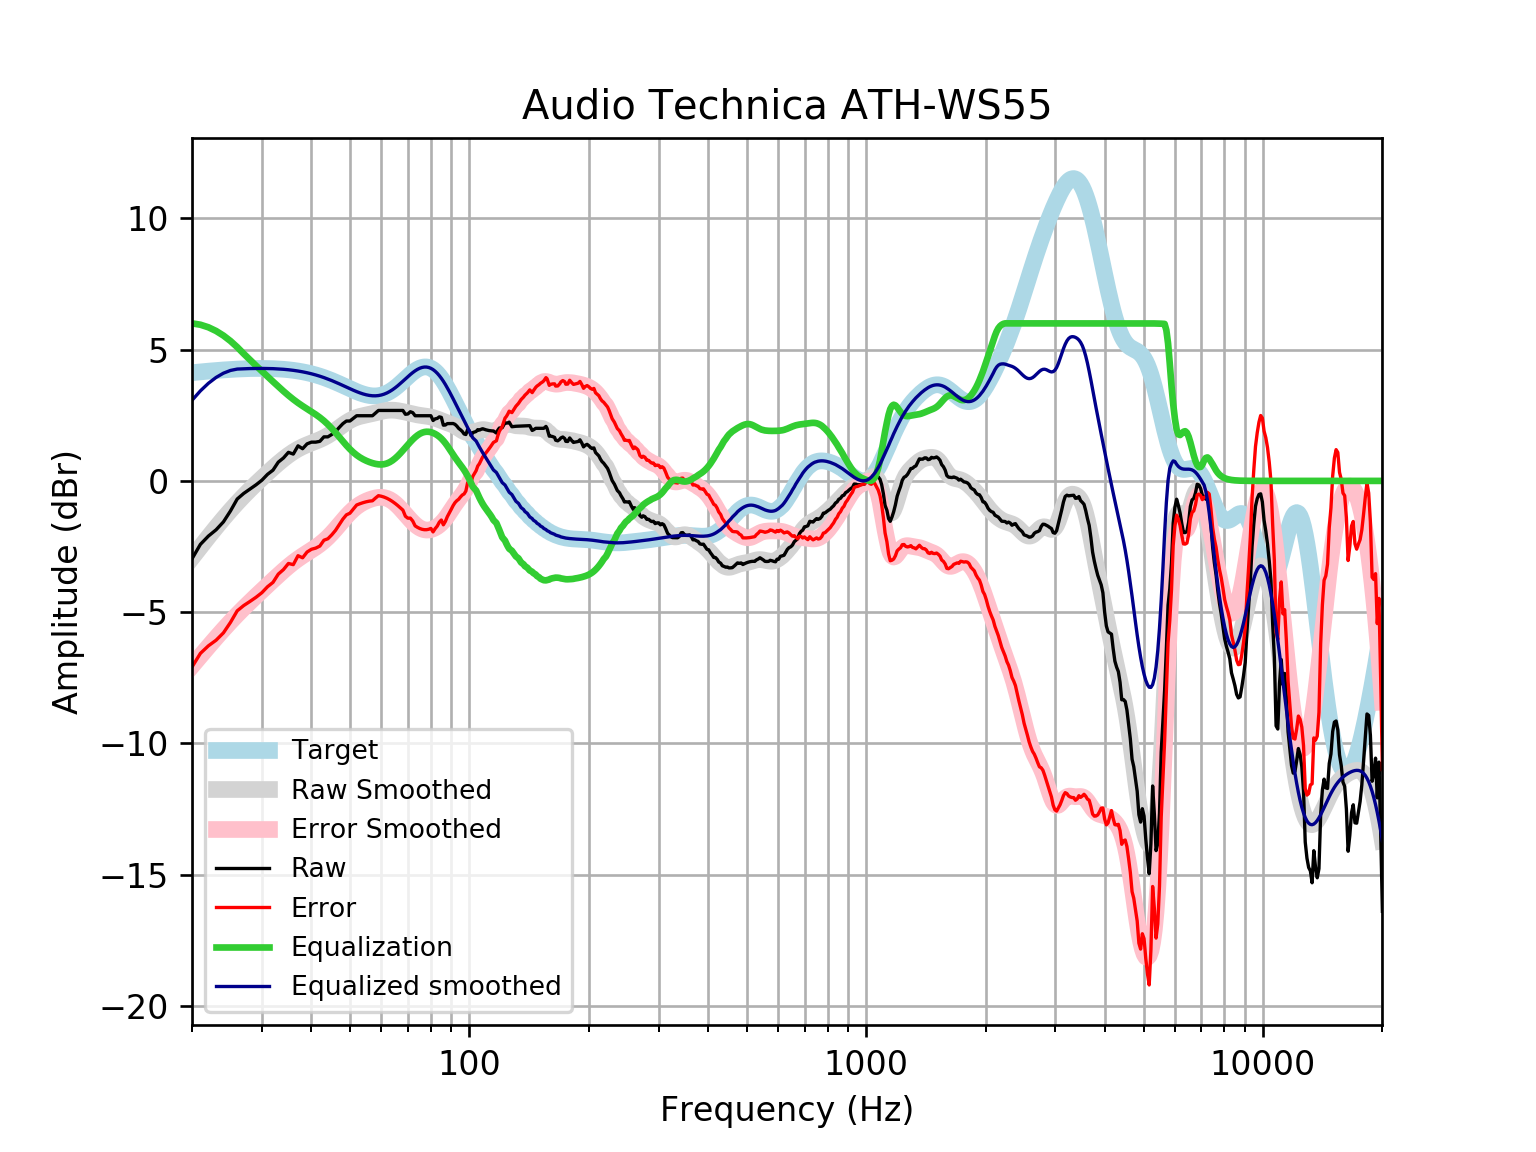

Data behind this chart, as committed beside it:
frequency, raw, error, smoothed, error_smoothed, equalization, equalized_raw, equalized_smoothed, target
20, -2.969, -7.089, -2.931, -7.052, 6, 3.031, 3.069, 4.121
21, -2.417, -6.569, -2.519, -6.671, 5.949, 3.532, 3.43, 4.152
22, -2.101, -6.281, -2.132, -6.312, 5.85, 3.749, 3.718, 4.18
23, -1.862, -6.068, -1.77, -5.975, 5.711, 3.848, 3.941, 4.205
24, -1.561, -5.788, -1.433, -5.659, 5.535, 3.974, 4.103, 4.227
25, -1.146, -5.391, -1.122, -5.366, 5.329, 4.183, 4.207, 4.245
26, -0.6899, -4.949, -0.8357, -5.095, 5.095, 4.405, 4.259, 4.259
27, -0.4771, -4.748, -0.5729, -4.844, 4.844, 4.366, 4.271, 4.271
28, -0.3126, -4.591, -0.3306, -4.609, 4.609, 4.297, 4.279, 4.278
29, -0.1497, -4.433, -0.1055, -4.389, 4.389, 4.239, 4.283, 4.283
30, 0.02581, -4.258, 0.1056, -4.178, 4.178, 4.204, 4.284, 4.284
31, 0.2498, -4.031, 0.3049, -3.976, 3.976, 4.226, 4.281, 4.281
32, 0.4101, -3.865, 0.4933, -3.782, 3.782, 4.192, 4.275, 4.275
33, 0.7149, -3.55, 0.6699, -3.595, 3.595, 4.31, 4.265, 4.265
34, 0.8727, -3.378, 0.8324, -3.419, 3.419, 4.291, 4.251, 4.251
35, 1.088, -3.145, 0.9783, -3.255, 3.255, 4.343, 4.233, 4.233
36, 1.022, -3.19, 1.105, -3.106, 3.106, 4.127, 4.211, 4.211
37, 1.335, -2.85, 1.213, -2.972, 2.972, 4.307, 4.185, 4.185
38, 1.226, -2.928, 1.302, -2.852, 2.852, 4.078, 4.154, 4.155
39, 1.411, -2.709, 1.377, -2.742, 2.742, 4.153, 4.119, 4.12
40, 1.476, -2.604, 1.443, -2.636, 2.636, 4.112, 4.079, 4.08
41, 1.476, -2.561, 1.506, -2.529, 2.529, 4.006, 4.035, 4.037
42, 1.506, -2.482, 1.572, -2.415, 2.415, 3.922, 3.987, 3.989
43, 1.677, -2.26, 1.646, -2.29, 2.29, 3.967, 3.935, 3.937
44, 1.677, -2.204, 1.729, -2.151, 2.151, 3.828, 3.88, 3.881
45, 1.768, -2.055, 1.822, -1.999, 1.999, 3.767, 3.821, 3.823
46, 1.879, -1.883, 1.923, -1.837, 1.837, 3.716, 3.76, 3.762
47, 2.035, -1.664, 2.027, -1.671, 1.671, 3.706, 3.698, 3.7
48, 2.18, -1.456, 2.128, -1.507, 1.507, 3.687, 3.635, 3.636
49, 2.281, -1.293, 2.221, -1.352, 1.352, 3.633, 3.572, 3.574
50, 2.281, -1.232, 2.301, -1.211, 1.211, 3.491, 3.512, 3.512
51, 2.381, -1.073, 2.367, -1.087, 1.087, 3.468, 3.454, 3.454
52, 2.482, -0.9179, 2.418, -0.9823, 0.9823, 3.464, 3.4, 3.4
53, 2.482, -0.8694, 2.457, -0.8955, 0.8955, 3.377, 3.352, 3.351
54, 2.482, -0.8279, 2.487, -0.8242, 0.8242, 3.306, 3.311, 3.31
55, 2.482, -0.7946, 2.513, -0.7656, 0.7656, 3.247, 3.279, 3.276
56, 2.482, -0.7706, 2.538, -0.7172, 0.7172, 3.199, 3.255, 3.253
57, 2.482, -0.7571, 2.564, -0.6779, 0.6779, 3.16, 3.242, 3.239
58, 2.582, -0.6543, 2.592, -0.6483, 0.6483, 3.231, 3.24, 3.237
59, 2.683, -0.5632, 2.62, -0.63, 0.63, 3.313, 3.25, 3.246
60, 2.683, -0.5847, 2.646, -0.6254, 0.6254, 3.308, 3.272, 3.268
61, 2.683, -0.6181, 2.669, -0.6369, 0.6369, 3.32, 3.305, 3.301
62, 2.683, -0.6631, 2.684, -0.666, 0.666, 3.349, 3.35, 3.346
63, 2.683, -0.719, 2.693, -0.7132, 0.7132, 3.396, 3.406, 3.402
64, 2.683, -0.7845, 2.694, -0.7776, 0.7776, 3.461, 3.471, 3.468
65, 2.683, -0.8585, 2.687, -0.8572, 0.8572, 3.54, 3.545, 3.542
66, 2.683, -0.9391, 2.675, -0.9493, 0.9493, 3.632, 3.625, 3.622
67, 2.683, -1.024, 2.658, -1.051, 1.051, 3.734, 3.709, 3.707
68, 2.683, -1.112, 2.638, -1.158, 1.158, 3.841, 3.796, 3.796
69, 2.537, -1.347, 2.616, -1.268, 1.268, 3.805, 3.884, 3.884
70, 2.55, -1.421, 2.593, -1.376, 1.376, 3.926, 3.97, 3.97
71, 2.635, -1.418, 2.571, -1.48, 1.48, 4.115, 4.051, 4.053
72, 2.6, -1.528, 2.549, -1.576, 1.576, 4.176, 4.126, 4.128
73, 2.482, -1.713, 2.53, -1.662, 1.662, 4.144, 4.192, 4.195
74, 2.482, -1.769, 2.513, -1.735, 1.735, 4.216, 4.248, 4.251
75, 2.482, -1.813, 2.499, -1.792, 1.792, 4.274, 4.291, 4.295
76, 2.482, -1.844, 2.486, -1.835, 1.835, 4.317, 4.321, 4.325
77, 2.482, -1.859, 2.475, -1.861, 1.861, 4.343, 4.336, 4.341
78, 2.482, -1.859, 2.463, -1.873, 1.873, 4.355, 4.336, 4.34
79, 2.482, -1.842, 2.45, -1.87, 1.87, 4.352, 4.32, 4.324
... 553 more rows
